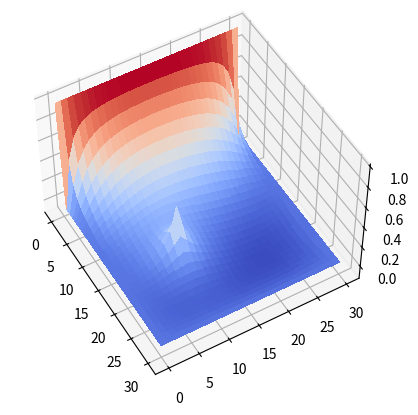

Reproduce this figure in Python.
__author__ = 'KOL'

from numpy import *
from matplotlib import cm
import matplotlib.pyplot as plt
from numpy.core.multiarray import zeros


def seidel_method(x, ax, ay, cx, cy, b, d, nx=31, ny=31, eps=1e-5):
    """
    The Gauss–Seidel method is an iterative technique for solving a square system of n linear equations with unknown x:
    A*x = b.
    """
    error = 1
    k_max = 500
    k = 0
    while error >= eps and k < k_max:
        for i in range(1, nx-1):
            for j in range(1, ny-1):
                x_tmp = -d[i, j]
                x_tmp = x_tmp + ax[i, j]*x[i-1, j]
                x_tmp = x_tmp + cx[i, j]*x[i+1, j]
                x_tmp = x_tmp + ay[i, j]*x[i, j-1]
                x_tmp = x_tmp + cy[i, j]*x[i, j+1]
                x_tmp = x_tmp/b[i, j]
                dev = abs((x_tmp - x[i, j])/x_tmp + 1.0e-10)
                if dev > error:
                    error = dev
                x[i, j] = x_tmp
        k += 1
    return x


def main():
    """
    deflection of the lamina stretched over a frame under weight
    elliptic equation of second order with partial derivatives
    """
    #number of x points
    nx = 31
    #number of y points
    ny = 31
    #length of frame by x axis
    len_x = 1
    #length of frame by y axis
    len_y = 1
    #step by x
    hx = len_x/nx
    #step by y
    hy = len_y/ny

    #solution matrix
    z = zeros((nx, ny))
    #sets boundary conditions of the second order (we considers value of derivative on the left boundary of frame)
    z[:, 0] = 1

    #matrix of initial data (using method of cross)
    ax = tile(1/(hx**2), (nx, ny))
    cx = tile(1/(hx**2), (nx, ny))
    ay = tile(1/(hy**2), (nx, ny))
    cy = tile(1/(hy**2), (nx, ny))
    b = tile(2/(hx**2) + 2/(hy**2), (nx, ny))

    #right part of equation
    #we can change value in right part of equation and, as result, get new graphics
    d = tile(5, (nx, ny))
    #we can set some value as anomaly in function of right part of equation
    d[10, 17] -= 900

    #using seidel method
    z = seidel_method(z, ax, ay, cx, cy, b, d)

    fig = plt.figure()
    ax = fig.add_subplot(111, projection='3d')

    #initialize x and y coordinates for plotting solution of equation
    #nx and ny may be different and we can use size of frame and not size of initial matrix
    x = zeros(shape=(nx, ny))
    x[:] = arange(0, nx)
    y = zeros(shape=(nx, ny))
    y[:] = arange(0, ny)
    y = y.transpose()

    #plots surface
    ax.plot_surface(x, y, z, rstride=1, cstride=1, cmap=cm.coolwarm, linewidth=0, antialiased=False)
    ax.view_init(50, -30)
    #saves result into png file
    plt.savefig("ex5.png")
    #shows result on screen at the moment
    plt.show()

main()